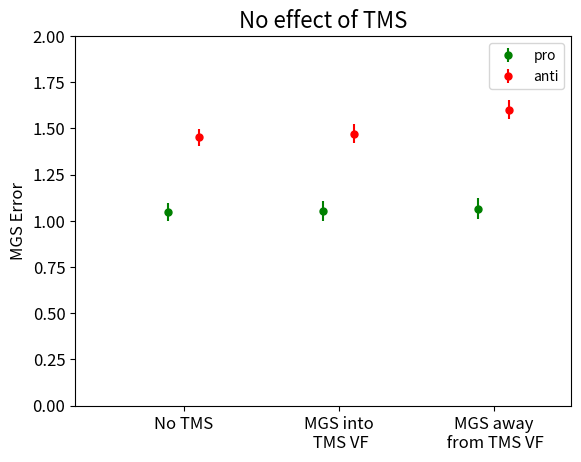

Write the Python code that produced this figure. (Note: this script raises an exception after producing the figure.)
import matplotlib.pyplot as plt
import numpy as np
import pandas as pd
from scipy.stats import sem

baseline_mean_pro = 1
baseline_mean_anti = 1.5
baseline_variance = 0.5
sample_size = 100
increased_mean = 0.3

direct = {}
direct['datc'] =  '/Users/<user>/Documents/Clayspace/EEG_TMS/datc'
direct['data'] = direct['datc'] + '/data'
direct['analysis'] = direct['datc'] + '/analysis'
direct['Figures'] = direct['datc'] + '/Figures'
plt.rc('ytick', labelsize = 12)

# Predictions for null result
notms_pro = np.random.normal(baseline_mean_pro, baseline_variance, sample_size)
notms_anti = np.random.normal(baseline_mean_anti, baseline_variance, sample_size)
prointoVF = np.random.normal(baseline_mean_pro, baseline_variance, sample_size)
prooutVF = np.random.normal(baseline_mean_pro, baseline_variance, sample_size)
antiintoVF = np.random.normal(baseline_mean_anti, baseline_variance, sample_size)
antioutVF = np.random.normal(baseline_mean_anti, baseline_variance, sample_size)
fig1 = plt.figure()
X1 = [0.3, 0.8, 1.3]
X2 = [0.4, 0.9, 1.4]
Y1 = [np.mean(notms_pro), np.mean(prointoVF), np.mean(prooutVF)]
Y2 = [np.mean(notms_anti), np.mean(antiintoVF), np.mean(antioutVF)]
Yerr1 = [sem(notms_pro), sem(prointoVF), sem(prooutVF)]
Yerr2 = [sem(notms_anti), sem(antiintoVF), sem(antioutVF)]
plt.title('No effect of TMS', fontsize = 16)
plt.errorbar(X1, Y1, yerr = Yerr1, fmt = '.', ecolor = 'green', 
            markersize = 10, markerfacecolor = 'green', markeredgecolor = 'green', label = 'pro')
plt.errorbar(X2, Y2, yerr = Yerr2, fmt = '.', ecolor = 'red', 
            markersize = 10, markerfacecolor = 'red', markeredgecolor = 'red', label = 'anti')
plt.xlim(0, 1.6)
plt.ylim(0, 2)
plt.xticks([0.35, 0.85, 1.35], ['No TMS', 'MGS into\n TMS VF', 'MGS away\n from TMS VF'], fontsize = 12)
plt.legend()
plt.ylabel('MGS Error', fontsize = 12)
#plt.show()
figname = direct['Figures'] + '/prediction0.png'
fig1.savefig(figname, dpi = fig1.dpi, format = 'png')

# Predictions for TMS effect only for intoVF
notms_pro = np.random.normal(baseline_mean_pro, baseline_variance, sample_size)
notms_anti = np.random.normal(baseline_mean_anti, baseline_variance, sample_size)
prointoVF = increased_mean+np.random.normal(baseline_mean_pro, baseline_variance, sample_size)
prooutVF = np.random.normal(baseline_mean_pro, baseline_variance, sample_size)
antiintoVF = increased_mean+np.random.normal(baseline_mean_anti, baseline_variance, sample_size)
antioutVF = np.random.normal(baseline_mean_anti, baseline_variance, sample_size)
fig2 = plt.figure()
X1 = [0.3, 0.8, 1.3]
X2 = [0.4, 0.9, 1.4]
Y1 = [np.mean(notms_pro), np.mean(prointoVF), np.mean(prooutVF)]
Y2 = [np.mean(notms_anti), np.mean(antiintoVF), np.mean(antioutVF)]
Yerr1 = [sem(notms_pro), sem(prointoVF), sem(prooutVF)]
Yerr2 = [sem(notms_anti), sem(antiintoVF), sem(antioutVF)]
plt.title('TMS effect only for intoVF', fontsize = 16)
plt.errorbar(X1, Y1, yerr = Yerr1, fmt = '.', ecolor = 'green', 
            markersize = 10, markerfacecolor = 'green', markeredgecolor = 'green', label = 'pro')
plt.errorbar(X2, Y2, yerr = Yerr2, fmt = '.', ecolor = 'red', 
            markersize = 10, markerfacecolor = 'red', markeredgecolor = 'red', label = 'anti')
plt.xlim(0, 1.6)
plt.ylim(0, 2)
plt.xticks([0.35, 0.85, 1.35], ['No TMS', 'MGS into\n TMS VF', 'MGS away\n from TMS VF'], fontsize = 12)
plt.legend()
plt.ylabel('MGS Error', fontsize = 12)
#plt.show()
figname = direct['Figures'] + '/prediction1.png'
fig2.savefig(figname, dpi = fig2.dpi, format = 'png')

# Predictions for TMS effect for both intoVF and outVF
notms_pro = np.random.normal(baseline_mean_pro, baseline_variance, sample_size)
notms_anti = np.random.normal(baseline_mean_anti, baseline_variance, sample_size)
prointoVF = increased_mean+np.random.normal(baseline_mean_pro, baseline_variance, sample_size)
prooutVF = increased_mean+np.random.normal(baseline_mean_pro, baseline_variance, sample_size)
antiintoVF = increased_mean+np.random.normal(baseline_mean_anti, baseline_variance, sample_size)
antioutVF = increased_mean+np.random.normal(baseline_mean_anti, baseline_variance, sample_size)
fig3 = plt.figure()
X1 = [0.3, 0.8, 1.3]
X2 = [0.4, 0.9, 1.4]
Y1 = [np.mean(notms_pro), np.mean(prointoVF), np.mean(prooutVF)]
Y2 = [np.mean(notms_anti), np.mean(antiintoVF), np.mean(antioutVF)]
Yerr1 = [sem(notms_pro), sem(prointoVF), sem(prooutVF)]
Yerr2 = [sem(notms_anti), sem(antiintoVF), sem(antioutVF)]
plt.title('TMS effect for both intoVF and outVF', fontsize = 16)
plt.errorbar(X1, Y1, yerr = Yerr1, fmt = '.', ecolor = 'green', 
            markersize = 10, markerfacecolor = 'green', markeredgecolor = 'green', label = 'pro')
plt.errorbar(X2, Y2, yerr = Yerr2, fmt = '.', ecolor = 'red', 
            markersize = 10, markerfacecolor = 'red', markeredgecolor = 'red', label = 'anti')
plt.xlim(0, 1.6)
plt.ylim(0, 2)
plt.xticks([0.35, 0.85, 1.35], ['No TMS', 'MGS into\n TMS VF', 'MGS away\n from TMS VF'], fontsize = 12)
plt.legend()
plt.ylabel('MGS Error', fontsize = 12)
#plt.show()
figname = direct['Figures'] + '/prediction2.png'
fig3.savefig(figname, dpi = fig3.dpi, format = 'png')

# Predictions for TMS effect only if stimulus is inVF
notms_pro = np.random.normal(baseline_mean_pro, baseline_variance, sample_size)
notms_anti = np.random.normal(baseline_mean_anti, baseline_variance, sample_size)
prointoVF = increased_mean+np.random.normal(baseline_mean_pro, baseline_variance, sample_size)
prooutVF = np.random.normal(baseline_mean_pro, baseline_variance, sample_size)
antiintoVF = np.random.normal(baseline_mean_anti, baseline_variance, sample_size)
antioutVF = increased_mean+np.random.normal(baseline_mean_anti, baseline_variance, sample_size)
fig4 = plt.figure()
X1 = [0.3, 0.8, 1.3]
X2 = [0.4, 0.9, 1.4]
Y1 = [np.mean(notms_pro), np.mean(prointoVF), np.mean(prooutVF)]
Y2 = [np.mean(notms_anti), np.mean(antiintoVF), np.mean(antioutVF)]
Yerr1 = [sem(notms_pro), sem(prointoVF), sem(prooutVF)]
Yerr2 = [sem(notms_anti), sem(antiintoVF), sem(antioutVF)]
plt.title(' TMS effect only if stimulus is inVF', fontsize = 16)
plt.errorbar(X1, Y1, yerr = Yerr1, fmt = '.', ecolor = 'green', 
            markersize = 10, markerfacecolor = 'green', markeredgecolor = 'green', label = 'pro')
plt.errorbar(X2, Y2, yerr = Yerr2, fmt = '.', ecolor = 'red', 
            markersize = 10, markerfacecolor = 'red', markeredgecolor = 'red', label = 'anti')
plt.xlim(0, 1.6)
plt.ylim(0, 2)
plt.xticks([0.35, 0.85, 1.35], ['No TMS', 'MGS into\n TMS VF', 'MGS away\n from TMS VF'], fontsize = 12)
plt.legend()
plt.ylabel('MGS Error', fontsize = 12)
#plt.show()
figname = direct['Figures'] + '/prediction3.png'
fig4.savefig(figname, dpi = fig4.dpi, format = 'png')

